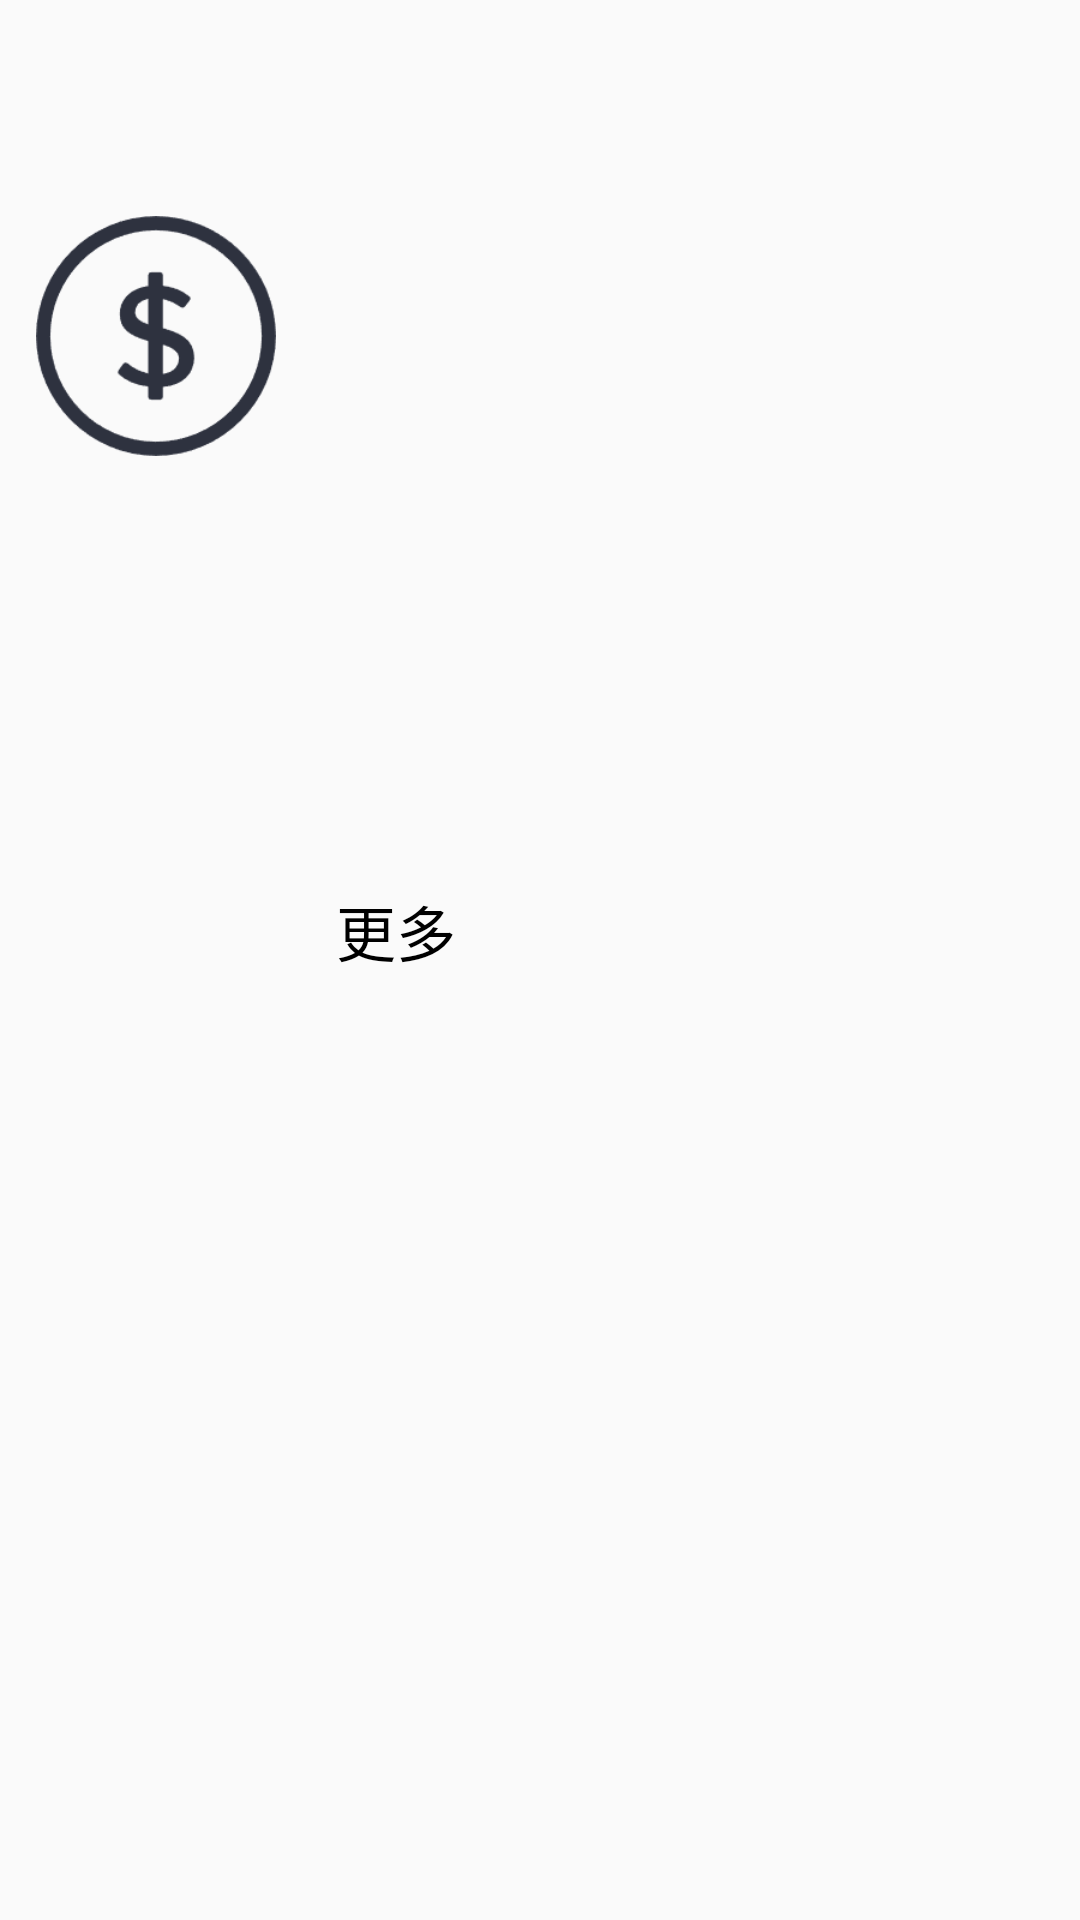

Write the Android layout XML for this screen, with the resource values it uses.
<!-- AndroidManifest.xml: application theme Theme.Ncn -->
<!-- res/layout/component_more_item.xml -->
<?xml version="1.0" encoding="utf-8"?>
<LinearLayout xmlns:android="http://schemas.android.com/apk/res/android"
    xmlns:tools="http://schemas.android.com/tools"
    android:layout_width="match_parent"
    android:layout_height="80dp"
    android:orientation="horizontal"
    android:padding="12dp"
    tools:ignore="UseCompoundDrawables">

    <ImageView
        android:id="@+id/notice_image"
        android:layout_width="80dp"
        android:layout_height="wrap_content"
        android:contentDescription="@string/image_desc"
        android:src="@drawable/res_pic_coin" />

    <LinearLayout
        android:layout_width="0dp"
        android:layout_height="match_parent"
        android:layout_weight="1"
        android:gravity="center_vertical"
        android:orientation="vertical"
        android:paddingStart="20dp"
        tools:ignore="RtlSymmetry">

        <TextView
            android:id="@+id/notice_title"
            android:layout_width="wrap_content"
            android:layout_height="wrap_content"
            android:text="@string/layout_more"
            android:textColor="@color/black"
            android:textSize="20sp" />


        <TextView
            android:id="@+id/notice_desc"
            android:layout_width="wrap_content"
            android:layout_height="wrap_content"
            android:text="@string/empty"
            android:textColor="@color/deep_grey"
            android:textSize="14sp" />
    </LinearLayout>

</LinearLayout>
<!-- resources referenced by this layout -->
<resources>
  <color name="black">#FF000000</color>
  <color name="deep_grey">#999999</color>
  <!-- drawable res_pic_coin: png bitmap (drawable, 5494 bytes) -->
  <string name="empty"> </string>
  <string name="image_desc">This is a description for a picture</string>
  <string name="layout_more">更多</string>
  <style name="Theme.Ncn" parent="Theme.AppCompat.Light.NoActionBar">
          <item name="android:statusBarColor">@android:color/darker_gray</item>
          <item name="windowNoTitle">true</item>
          <item name="windowActionBar">false</item>
          <item name="android:windowFullscreen">false</item>
          <item name="android:windowContentOverlay">@null</item>
      </style>
</resources>
